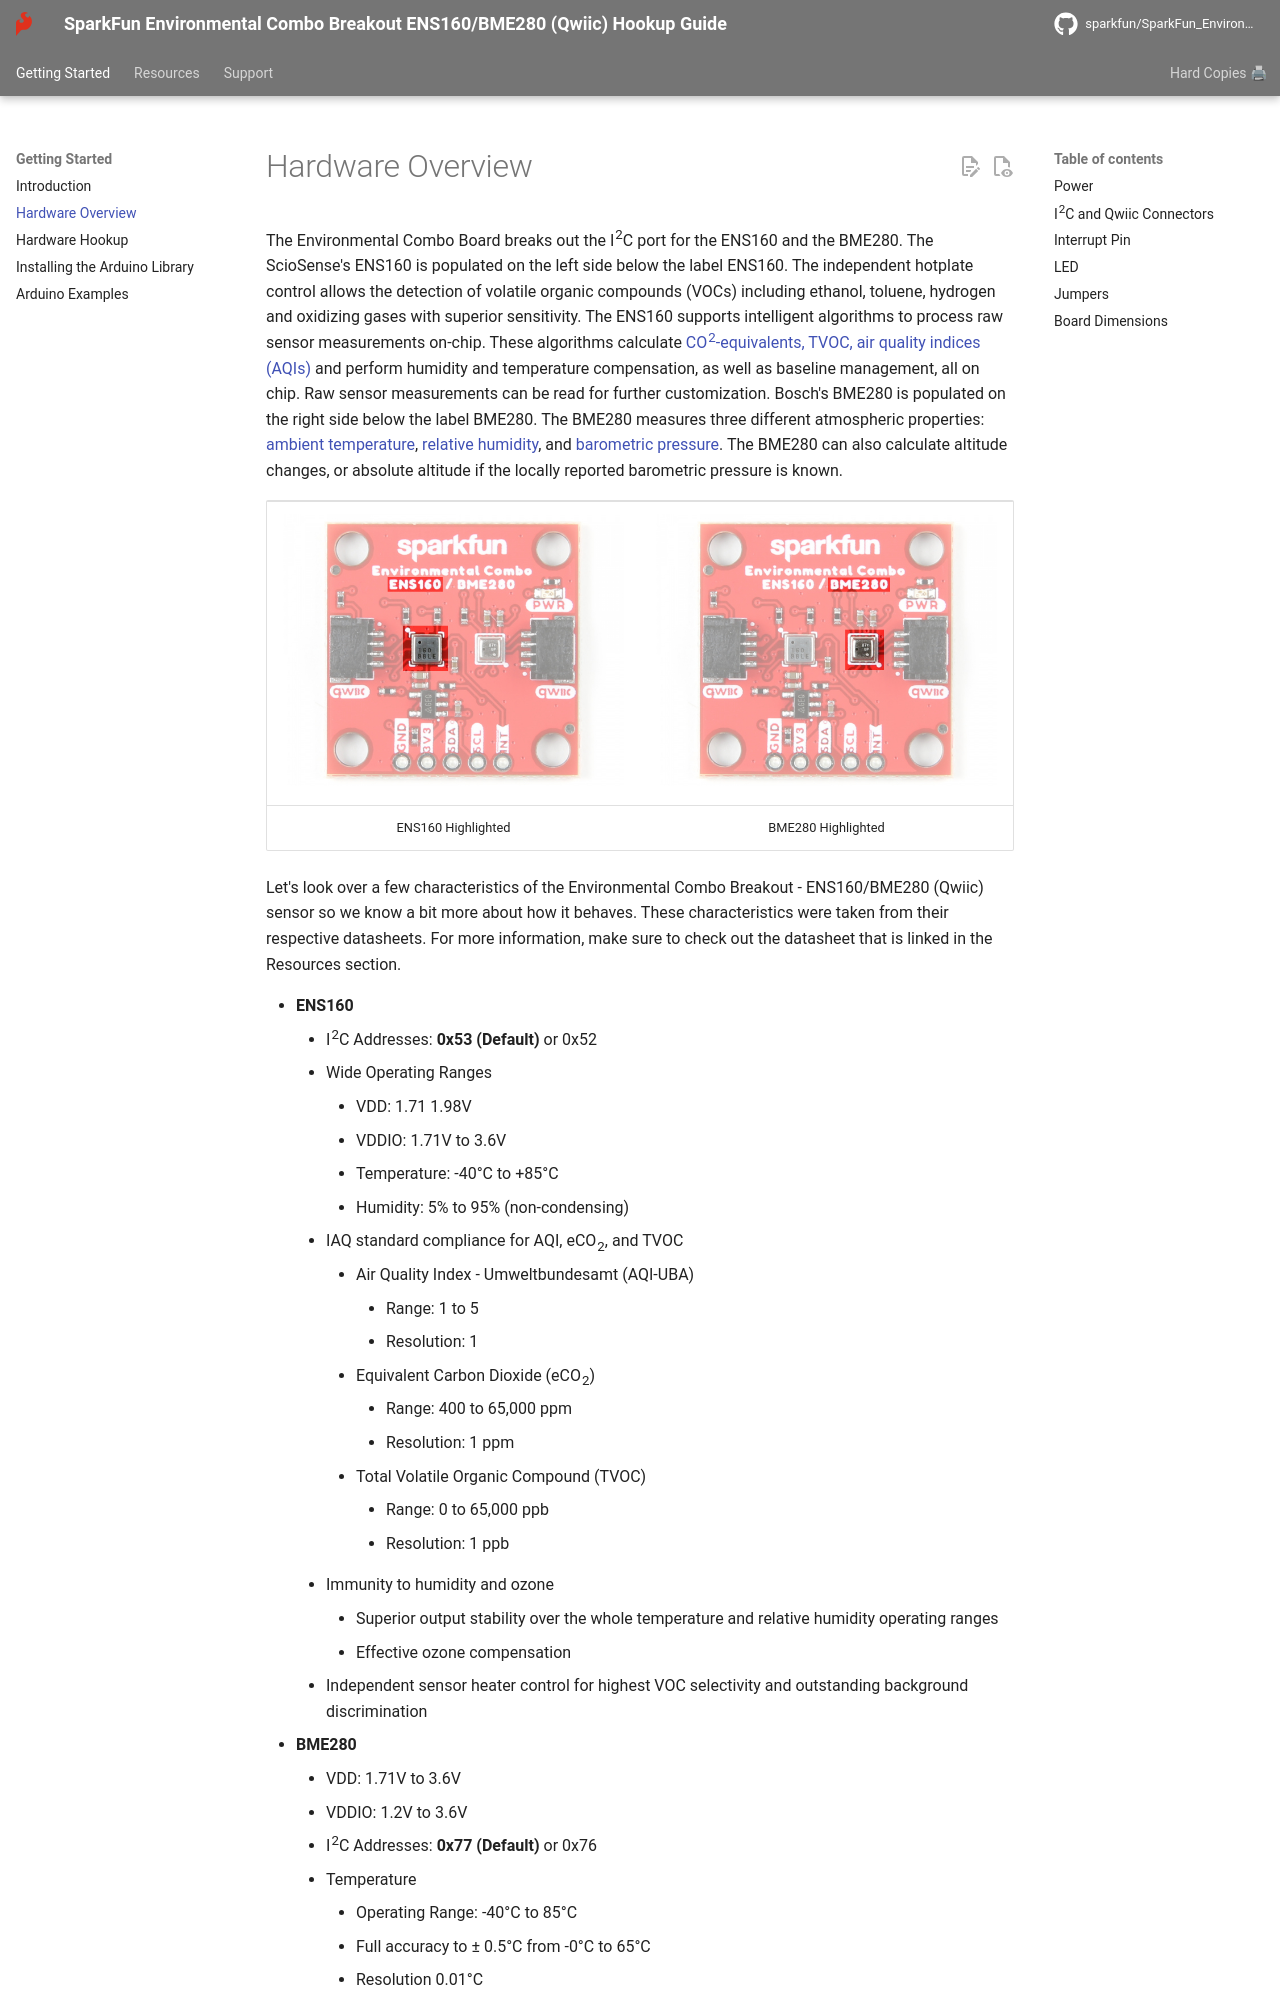

repository: sparkfun/SparkFun_Environmental_Combo_Breakout_ENS160_BME280_QWIIC · page: hardware_overview/index.html · generator: mkdocs

The Environmental Combo Board breaks out the I<sup>2</sup>C port for the ENS160 and the BME280. The ScioSense's ENS160 is populated on the left side below the label ENS160. The independent hotplate control allows the detection of volatile organic compounds (VOCs) including ethanol, toluene, hydrogen and oxidizing gases with superior sensitivity. The ENS160 supports intelligent algorithms to process raw sensor measurements on-chip. These algorithms calculate <a href="../assets/component_documentation/ENS160-White-Paper.pdf">CO<sup>2</sup>-equivalents, TVOC, air quality indices (AQIs)</a> and perform humidity and temperature compensation, as well as baseline management, all on chip. Raw sensor measurements can be read for further customization. Bosch's BME280 is populated on the right side below the label BME280. The BME280 measures three different atmospheric properties: [ambient temperature](https://en.wikipedia.org/wiki/Atmospheric_temperature), [relative humidity](https://en.wikipedia.org/wiki/Relative_humidity), and [barometric pressure](https://en.wikipedia.org/wiki/Atmospheric_pressure). The BME280 can also calculate altitude changes, or absolute altitude if the locally reported barometric pressure is known.

<div style="text-align: center;">
  <table>
    <tr style="vertical-align:middle;">
     <td style="text-align: center; vertical-align: middle;"><a href="../assets/img/22858-SEN_Environmental_Combo_Sensor_ENS160_BME280_Qwiic-ENS160_Highlighted.jpg"><img src="../assets/img/22858-SEN_Environmental_Combo_Sensor_ENS160_BME280_Qwiic-ENS160_Highlighted.jpg" width="600px" height="600px" alt="ENS160 Highlighted"></a></td>
     <td style="text-align: center; vertical-align: middle;"><a href="../assets/img/22858-SEN_Environmental_Combo_Sensor_ENS160_BME280_Qwiic-BME280_Highlighted.jpg/"><img src="../assets/img/22858-SEN_Environmental_Combo_Sensor_ENS160_BME280_Qwiic-BME280_Highlighted.jpg" width="600px" height="600px" alt="BME280 Highlighted"></a></td>
    </tr>
    <tr style="vertical-align:middle;">
     <td align="center">ENS160 Highlighted</td>
     <td align="center">BME280 Highlighted</td>
    </tr>
  </table>
</div>

Let's look over a few characteristics of the Environmental Combo Breakout - ENS160/BME280 (Qwiic) sensor so we know a bit more about how it behaves. These characteristics were taken from their respective datasheets. For more information, make sure to check out the datasheet that is linked in the Resources section.
